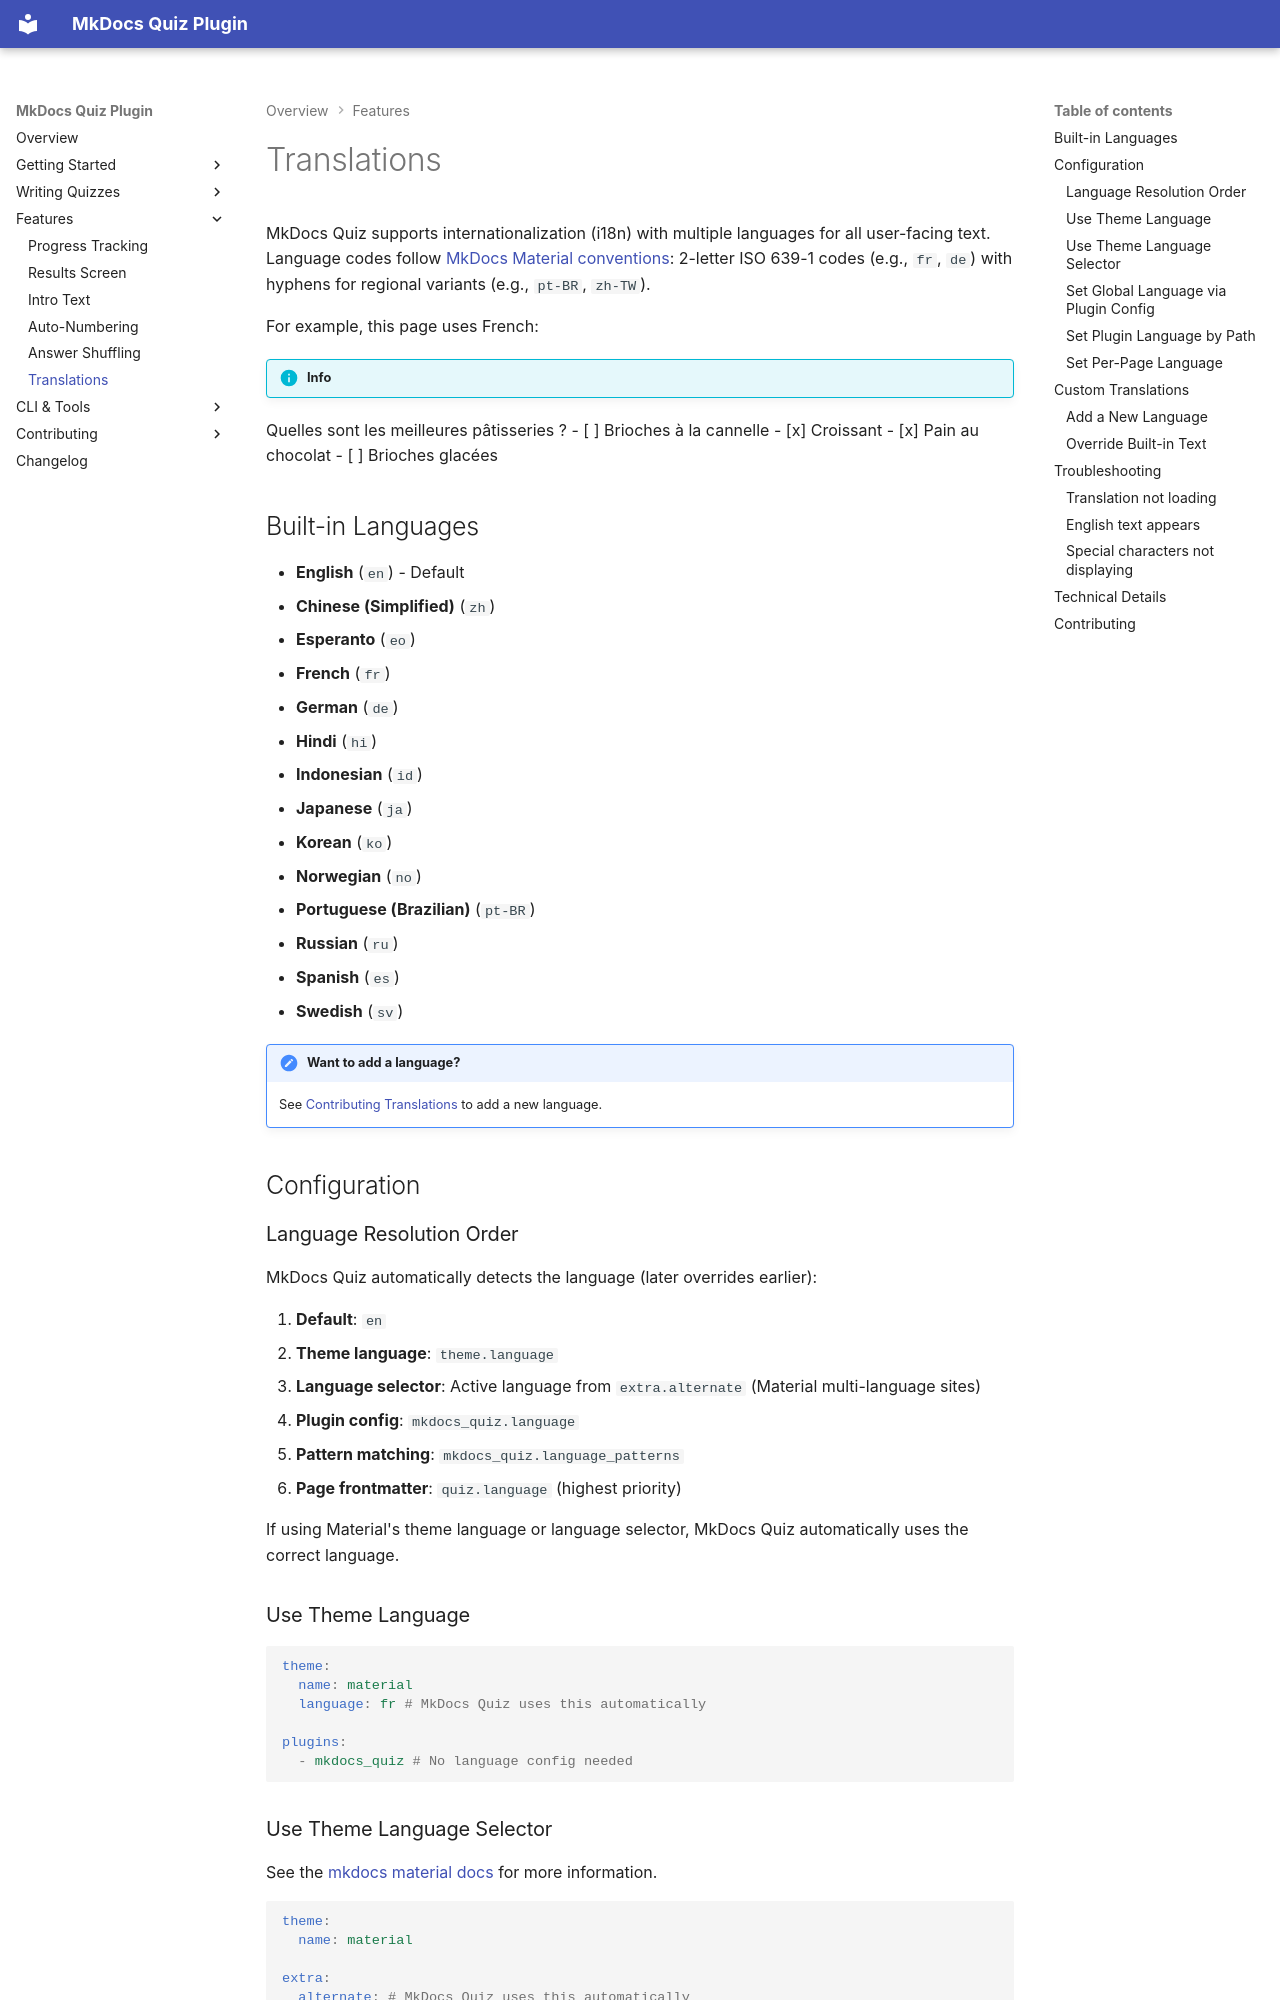

repository: ewels/mkdocs-quiz · page: translations/index.html · generator: mkdocs

---
quiz:
  language: fr
  auto_number: true
---

# Translations

MkDocs Quiz supports internationalization (i18n) with multiple languages for all user-facing text. Language codes follow [MkDocs Material conventions](https://squidfunk.github.io/mkdocs-material/setup/changing-the-language/): 2-letter ISO 639-1 codes (e.g., `fr`, `de`) with hyphens for regional variants (e.g., `pt-BR`, `zh-TW`).

For example, this page uses French:

!!! info

    <!-- mkdocs-quiz intro -->

<quiz>
Quelles sont les meilleures pâtisseries ?
- [ ] Brioches à la cannelle
- [x] Croissant
- [x] Pain au chocolat
- [ ] Brioches glacées
</quiz>

<!-- mkdocs-quiz results -->

## Built-in Languages

- **English** (`en`) - Default
- **Chinese (Simplified)** (`zh`)
- **Esperanto** (`eo`)
- **French** (`fr`)
- **German** (`de`)
- **Hindi** (`hi`)
- **Indonesian** (`id`)
- **Japanese** (`ja`)
- **Korean** (`ko`)
- **Norwegian** (`no`)
- **Portuguese (Brazilian)** (`pt-BR`)
- **Russian** (`ru`)
- **Spanish** (`es`)
- **Swedish** (`sv`)

!!! note "Want to add a language?"

    See [Contributing Translations](contributing-translations.md) to add a new language.

## Configuration

### Language Resolution Order

MkDocs Quiz automatically detects the language (later overrides earlier):

1. **Default**: `en`
2. **Theme language**: `theme.language`
3. **Language selector**: Active language from `extra.alternate` (Material multi-language sites)
4. **Plugin config**: `mkdocs_quiz.language`
5. **Pattern matching**: `mkdocs_quiz.language_patterns`
6. **Page frontmatter**: `quiz.language` (highest priority)

If using Material's theme language or language selector, MkDocs Quiz automatically uses the correct language.

### Use Theme Language

```yaml
theme:
  name: material
  language: fr # MkDocs Quiz uses this automatically

plugins:
  - mkdocs_quiz # No language config needed
```
